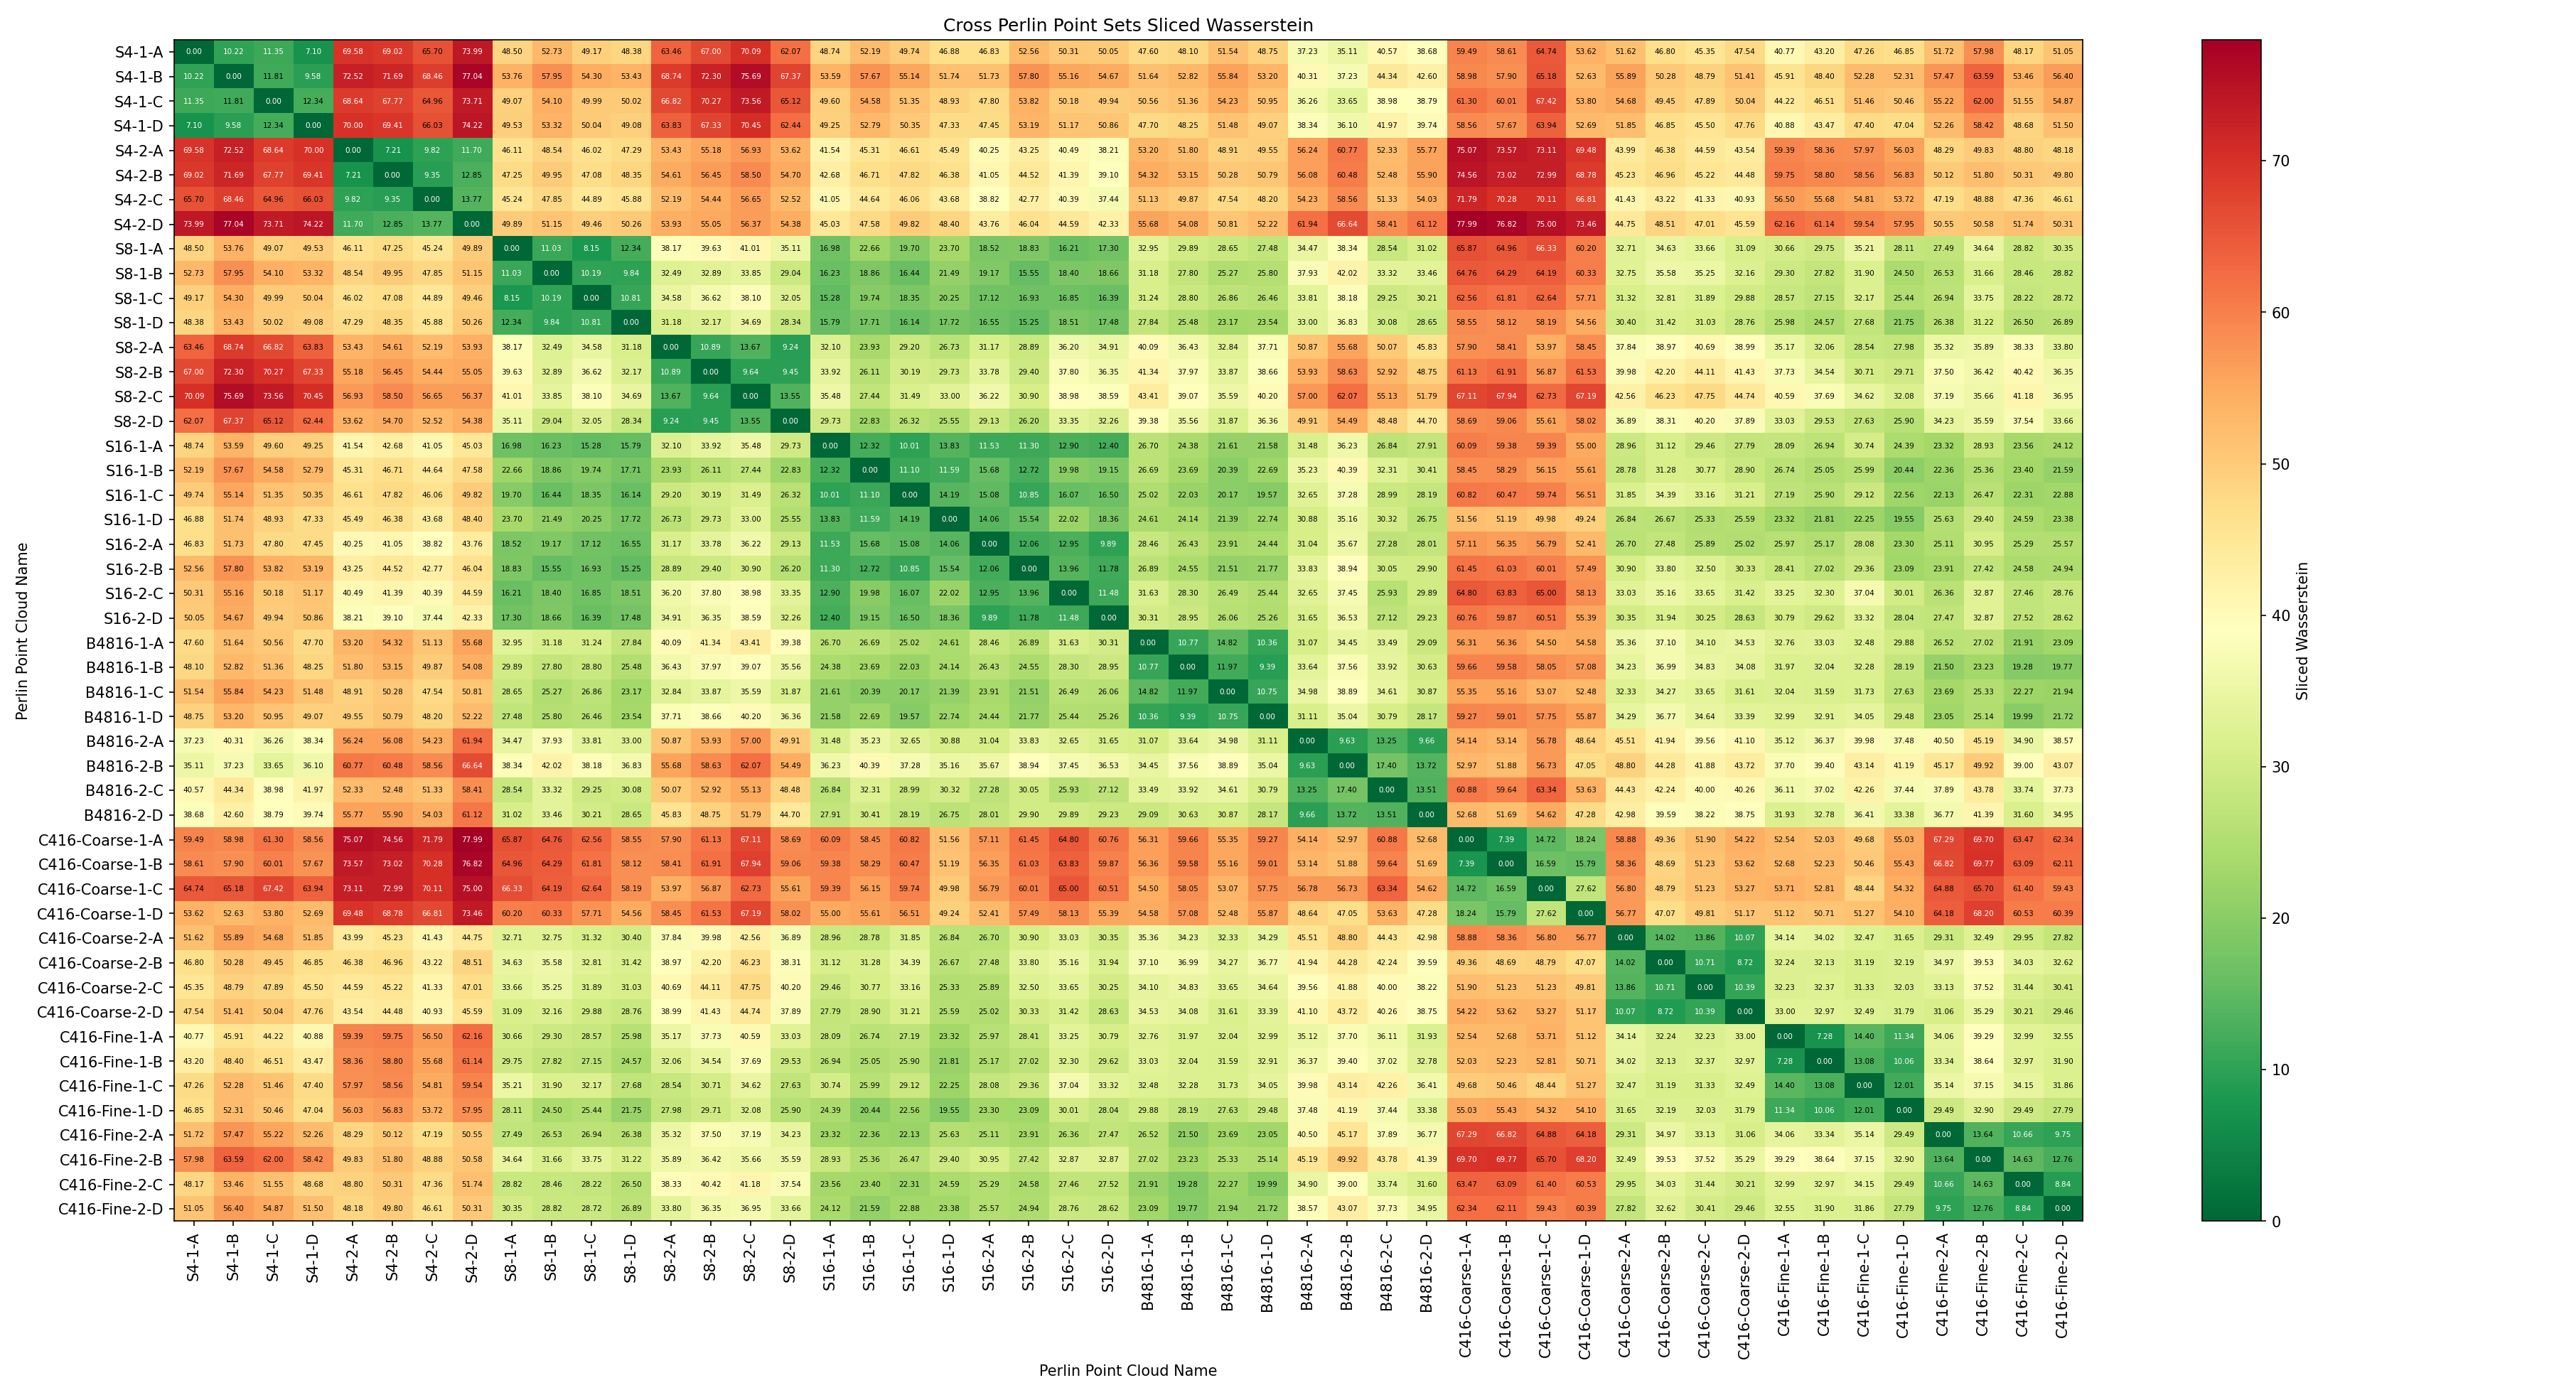

Values plotted in this chart, from the file beside it:
Perlin Point Cloud Name, S4-1-A, S4-1-B, S4-1-C, S4-1-D, S4-2-A, S4-2-B, S4-2-C, S4-2-D, S8-1-A, S8-1-B, S8-1-C, S8-1-D, S8-2-A, S8-2-B, S8-2-C, S8-2-D, S16-1-A, S16-1-B, S16-1-C, S16-1-D, S16-2-A, S16-2-B, S16-2-C
S4-1-A, 0.0, 10.22, 11.35, 7.103, 69.58, 69.02, 65.7, 73.99, 48.5, 52.73, 49.17, 48.38, 63.46, 67, 70.09, 62.07, 48.74, 52.19, 49.74, 46.88, 46.83, 52.56, 50.31
S4-1-B, 10.22, 0.0, 11.81, 9.576, 72.52, 71.69, 68.46, 77.04, 53.76, 57.95, 54.3, 53.43, 68.74, 72.3, 75.69, 67.37, 53.59, 57.67, 55.14, 51.74, 51.73, 57.8, 55.16
S4-1-C, 11.35, 11.81, 0.0, 12.34, 68.64, 67.77, 64.96, 73.71, 49.07, 54.1, 49.99, 50.02, 66.82, 70.27, 73.56, 65.12, 49.6, 54.58, 51.35, 48.93, 47.8, 53.82, 50.18
S4-1-D, 7.103, 9.576, 12.34, 0.0, 70, 69.41, 66.03, 74.22, 49.53, 53.32, 50.04, 49.08, 63.83, 67.33, 70.45, 62.44, 49.25, 52.79, 50.35, 47.33, 47.45, 53.19, 51.17
S4-2-A, 69.58, 72.52, 68.64, 70, 0.0, 7.211, 9.816, 11.7, 46.11, 48.54, 46.02, 47.29, 53.43, 55.18, 56.93, 53.62, 41.54, 45.31, 46.61, 45.49, 40.25, 43.25, 40.49
S4-2-B, 69.02, 71.69, 67.77, 69.41, 7.211, 0.0, 9.348, 12.85, 47.25, 49.95, 47.08, 48.35, 54.61, 56.45, 58.5, 54.7, 42.68, 46.71, 47.82, 46.38, 41.05, 44.52, 41.39
S4-2-C, 65.7, 68.46, 64.96, 66.03, 9.816, 9.348, 0.0, 13.77, 45.24, 47.85, 44.89, 45.88, 52.19, 54.44, 56.65, 52.52, 41.05, 44.64, 46.06, 43.68, 38.82, 42.77, 40.39
S4-2-D, 73.99, 77.04, 73.71, 74.22, 11.7, 12.85, 13.77, 0.0, 49.89, 51.15, 49.46, 50.26, 53.93, 55.05, 56.37, 54.38, 45.03, 47.58, 49.82, 48.4, 43.76, 46.04, 44.59
S8-1-A, 48.5, 53.76, 49.07, 49.53, 46.11, 47.25, 45.24, 49.89, 0.0, 11.03, 8.15, 12.34, 38.17, 39.63, 41.01, 35.11, 16.98, 22.66, 19.7, 23.7, 18.52, 18.83, 16.21
S8-1-B, 52.73, 57.95, 54.1, 53.32, 48.54, 49.95, 47.85, 51.15, 11.03, 0.0, 10.19, 9.842, 32.49, 32.89, 33.85, 29.04, 16.23, 18.86, 16.44, 21.49, 19.17, 15.55, 18.4
S8-1-C, 49.17, 54.3, 49.99, 50.04, 46.02, 47.08, 44.89, 49.46, 8.15, 10.19, 0.0, 10.81, 34.58, 36.62, 38.1, 32.05, 15.28, 19.74, 18.35, 20.25, 17.12, 16.93, 16.85
S8-1-D, 48.38, 53.43, 50.02, 49.08, 47.29, 48.35, 45.88, 50.26, 12.34, 9.842, 10.81, 0.0, 31.18, 32.17, 34.69, 28.34, 15.79, 17.71, 16.14, 17.72, 16.55, 15.25, 18.51
S8-2-A, 63.46, 68.74, 66.82, 63.83, 53.43, 54.61, 52.19, 53.93, 38.17, 32.49, 34.58, 31.18, 0.0, 10.89, 13.67, 9.235, 32.1, 23.93, 29.2, 26.73, 31.17, 28.89, 36.2
S8-2-B, 67, 72.3, 70.27, 67.33, 55.18, 56.45, 54.44, 55.05, 39.63, 32.89, 36.62, 32.17, 10.89, 0.0, 9.644, 9.454, 33.92, 26.11, 30.19, 29.73, 33.78, 29.4, 37.8
S8-2-C, 70.09, 75.69, 73.56, 70.45, 56.93, 58.5, 56.65, 56.37, 41.01, 33.85, 38.1, 34.69, 13.67, 9.644, 0.0, 13.55, 35.48, 27.44, 31.49, 33, 36.22, 30.9, 38.98
S8-2-D, 62.07, 67.37, 65.12, 62.44, 53.62, 54.7, 52.52, 54.38, 35.11, 29.04, 32.05, 28.34, 9.235, 9.454, 13.55, 0.0, 29.73, 22.83, 26.32, 25.55, 29.13, 26.2, 33.35
S16-1-A, 48.74, 53.59, 49.6, 49.25, 41.54, 42.68, 41.05, 45.03, 16.98, 16.23, 15.28, 15.79, 32.1, 33.92, 35.48, 29.73, 0.0, 12.32, 10.01, 13.83, 11.53, 11.3, 12.9
S16-1-B, 52.19, 57.67, 54.58, 52.79, 45.31, 46.71, 44.64, 47.58, 22.66, 18.86, 19.74, 17.71, 23.93, 26.11, 27.44, 22.83, 12.32, 0.0, 11.1, 11.59, 15.68, 12.72, 19.98
S16-1-C, 49.74, 55.14, 51.35, 50.35, 46.61, 47.82, 46.06, 49.82, 19.7, 16.44, 18.35, 16.14, 29.2, 30.19, 31.49, 26.32, 10.01, 11.1, 0.0, 14.19, 15.08, 10.85, 16.07
S16-1-D, 46.88, 51.74, 48.93, 47.33, 45.49, 46.38, 43.68, 48.4, 23.7, 21.49, 20.25, 17.72, 26.73, 29.73, 33, 25.55, 13.83, 11.59, 14.19, 0.0, 14.06, 15.54, 22.02
S16-2-A, 46.83, 51.73, 47.8, 47.45, 40.25, 41.05, 38.82, 43.76, 18.52, 19.17, 17.12, 16.55, 31.17, 33.78, 36.22, 29.13, 11.53, 15.68, 15.08, 14.06, 0.0, 12.06, 12.95
S16-2-B, 52.56, 57.8, 53.82, 53.19, 43.25, 44.52, 42.77, 46.04, 18.83, 15.55, 16.93, 15.25, 28.89, 29.4, 30.9, 26.2, 11.3, 12.72, 10.85, 15.54, 12.06, 0.0, 13.96
S16-2-C, 50.31, 55.16, 50.18, 51.17, 40.49, 41.39, 40.39, 44.59, 16.21, 18.4, 16.85, 18.51, 36.2, 37.8, 38.98, 33.35, 12.9, 19.98, 16.07, 22.02, 12.95, 13.96, 0.0
S16-2-D, 50.05, 54.67, 49.94, 50.86, 38.21, 39.1, 37.44, 42.33, 17.3, 18.66, 16.39, 17.48, 34.91, 36.35, 38.59, 32.26, 12.4, 19.15, 16.5, 18.36, 9.89, 11.78, 11.48
B4816-1-A, 47.6, 51.64, 50.56, 47.7, 53.2, 54.32, 51.13, 55.68, 32.95, 31.18, 31.24, 27.84, 40.09, 41.34, 43.41, 39.38, 26.7, 26.69, 25.02, 24.61, 28.46, 26.89, 31.63
B4816-1-B, 48.1, 52.82, 51.36, 48.25, 51.8, 53.15, 49.87, 54.08, 29.89, 27.8, 28.8, 25.48, 36.43, 37.97, 39.07, 35.56, 24.38, 23.69, 22.03, 24.14, 26.43, 24.55, 28.3
B4816-1-C, 51.54, 55.84, 54.23, 51.48, 48.91, 50.28, 47.54, 50.81, 28.65, 25.27, 26.86, 23.17, 32.84, 33.87, 35.59, 31.87, 21.61, 20.39, 20.17, 21.39, 23.91, 21.51, 26.49
B4816-1-D, 48.75, 53.2, 50.95, 49.07, 49.55, 50.79, 48.2, 52.22, 27.48, 25.8, 26.46, 23.54, 37.71, 38.66, 40.2, 36.36, 21.58, 22.69, 19.57, 22.74, 24.44, 21.77, 25.44
B4816-2-A, 37.23, 40.31, 36.26, 38.34, 56.24, 56.08, 54.23, 61.94, 34.47, 37.93, 33.81, 33, 50.87, 53.93, 57, 49.91, 31.48, 35.23, 32.65, 30.88, 31.04, 33.83, 32.65
B4816-2-B, 35.11, 37.23, 33.65, 36.1, 60.77, 60.48, 58.56, 66.64, 38.34, 42.02, 38.18, 36.83, 55.68, 58.63, 62.07, 54.49, 36.23, 40.39, 37.28, 35.16, 35.67, 38.94, 37.45
B4816-2-C, 40.57, 44.34, 38.98, 41.97, 52.33, 52.48, 51.33, 58.41, 28.54, 33.32, 29.25, 30.08, 50.07, 52.92, 55.13, 48.48, 26.84, 32.31, 28.99, 30.32, 27.28, 30.05, 25.93
B4816-2-D, 38.68, 42.6, 38.79, 39.74, 55.77, 55.9, 54.03, 61.12, 31.02, 33.46, 30.21, 28.65, 45.83, 48.75, 51.79, 44.7, 27.91, 30.41, 28.19, 26.75, 28.01, 29.9, 29.89
C416-Coarse-1-A, 59.49, 58.98, 61.3, 58.56, 75.07, 74.56, 71.79, 77.99, 65.87, 64.76, 62.56, 58.55, 57.9, 61.13, 67.11, 58.69, 60.09, 58.45, 60.82, 51.56, 57.11, 61.45, 64.8
C416-Coarse-1-B, 58.61, 57.9, 60.01, 57.67, 73.57, 73.02, 70.28, 76.82, 64.96, 64.29, 61.81, 58.12, 58.41, 61.91, 67.94, 59.06, 59.38, 58.29, 60.47, 51.19, 56.35, 61.03, 63.83
C416-Coarse-1-C, 64.74, 65.18, 67.42, 63.94, 73.11, 72.99, 70.11, 75, 66.33, 64.19, 62.64, 58.19, 53.97, 56.87, 62.73, 55.61, 59.39, 56.15, 59.74, 49.98, 56.79, 60.01, 65
C416-Coarse-1-D, 53.62, 52.63, 53.8, 52.69, 69.48, 68.78, 66.81, 73.46, 60.2, 60.33, 57.71, 54.56, 58.45, 61.53, 67.19, 58.02, 55, 55.61, 56.51, 49.24, 52.41, 57.49, 58.13
C416-Coarse-2-A, 51.62, 55.89, 54.68, 51.85, 43.99, 45.23, 41.43, 44.75, 32.71, 32.75, 31.32, 30.4, 37.84, 39.98, 42.56, 36.89, 28.96, 28.78, 31.85, 26.84, 26.7, 30.9, 33.03
C416-Coarse-2-B, 46.8, 50.28, 49.45, 46.85, 46.38, 46.96, 43.22, 48.51, 34.63, 35.58, 32.81, 31.42, 38.97, 42.2, 46.23, 38.31, 31.12, 31.28, 34.39, 26.67, 27.48, 33.8, 35.16
C416-Coarse-2-C, 45.35, 48.79, 47.89, 45.5, 44.59, 45.22, 41.33, 47.01, 33.66, 35.25, 31.89, 31.03, 40.69, 44.11, 47.75, 40.2, 29.46, 30.77, 33.16, 25.33, 25.89, 32.5, 33.65
C416-Coarse-2-D, 47.54, 51.41, 50.04, 47.76, 43.54, 44.48, 40.93, 45.59, 31.09, 32.16, 29.88, 28.76, 38.99, 41.43, 44.74, 37.89, 27.79, 28.9, 31.21, 25.59, 25.02, 30.33, 31.42
C416-Fine-1-A, 40.77, 45.91, 44.22, 40.88, 59.39, 59.75, 56.5, 62.16, 30.66, 29.3, 28.57, 25.98, 35.17, 37.73, 40.59, 33.03, 28.09, 26.74, 27.19, 23.32, 25.97, 28.41, 33.25
C416-Fine-1-B, 43.2, 48.4, 46.51, 43.47, 58.36, 58.8, 55.68, 61.14, 29.75, 27.82, 27.15, 24.57, 32.06, 34.54, 37.69, 29.53, 26.94, 25.05, 25.9, 21.81, 25.17, 27.02, 32.3
C416-Fine-1-C, 47.26, 52.28, 51.46, 47.4, 57.97, 58.56, 54.81, 59.54, 35.21, 31.9, 32.17, 27.68, 28.54, 30.71, 34.62, 27.63, 30.74, 25.99, 29.12, 22.25, 28.08, 29.36, 37.04
C416-Fine-1-D, 46.85, 52.31, 50.46, 47.04, 56.03, 56.83, 53.72, 57.95, 28.11, 24.5, 25.44, 21.75, 27.98, 29.71, 32.08, 25.9, 24.39, 20.44, 22.56, 19.55, 23.3, 23.09, 30.01
C416-Fine-2-A, 51.72, 57.47, 55.22, 52.26, 48.29, 50.12, 47.19, 50.55, 27.49, 26.53, 26.94, 26.38, 35.32, 37.5, 37.19, 34.23, 23.32, 22.36, 22.13, 25.63, 25.11, 23.91, 26.36
C416-Fine-2-B, 57.98, 63.59, 62, 58.42, 49.83, 51.8, 48.88, 50.58, 34.64, 31.66, 33.75, 31.22, 35.89, 36.42, 35.66, 35.59, 28.93, 25.36, 26.47, 29.4, 30.95, 27.42, 32.87
C416-Fine-2-C, 48.17, 53.46, 51.55, 48.68, 48.8, 50.31, 47.36, 51.74, 28.82, 28.46, 28.22, 26.5, 38.33, 40.42, 41.18, 37.54, 23.56, 23.4, 22.31, 24.59, 25.29, 24.58, 27.46
C416-Fine-2-D, 51.05, 56.4, 54.87, 51.5, 48.18, 49.8, 46.61, 50.31, 30.35, 28.82, 28.72, 26.89, 33.8, 36.35, 36.95, 33.66, 24.12, 21.59, 22.88, 23.38, 25.57, 24.94, 28.76
